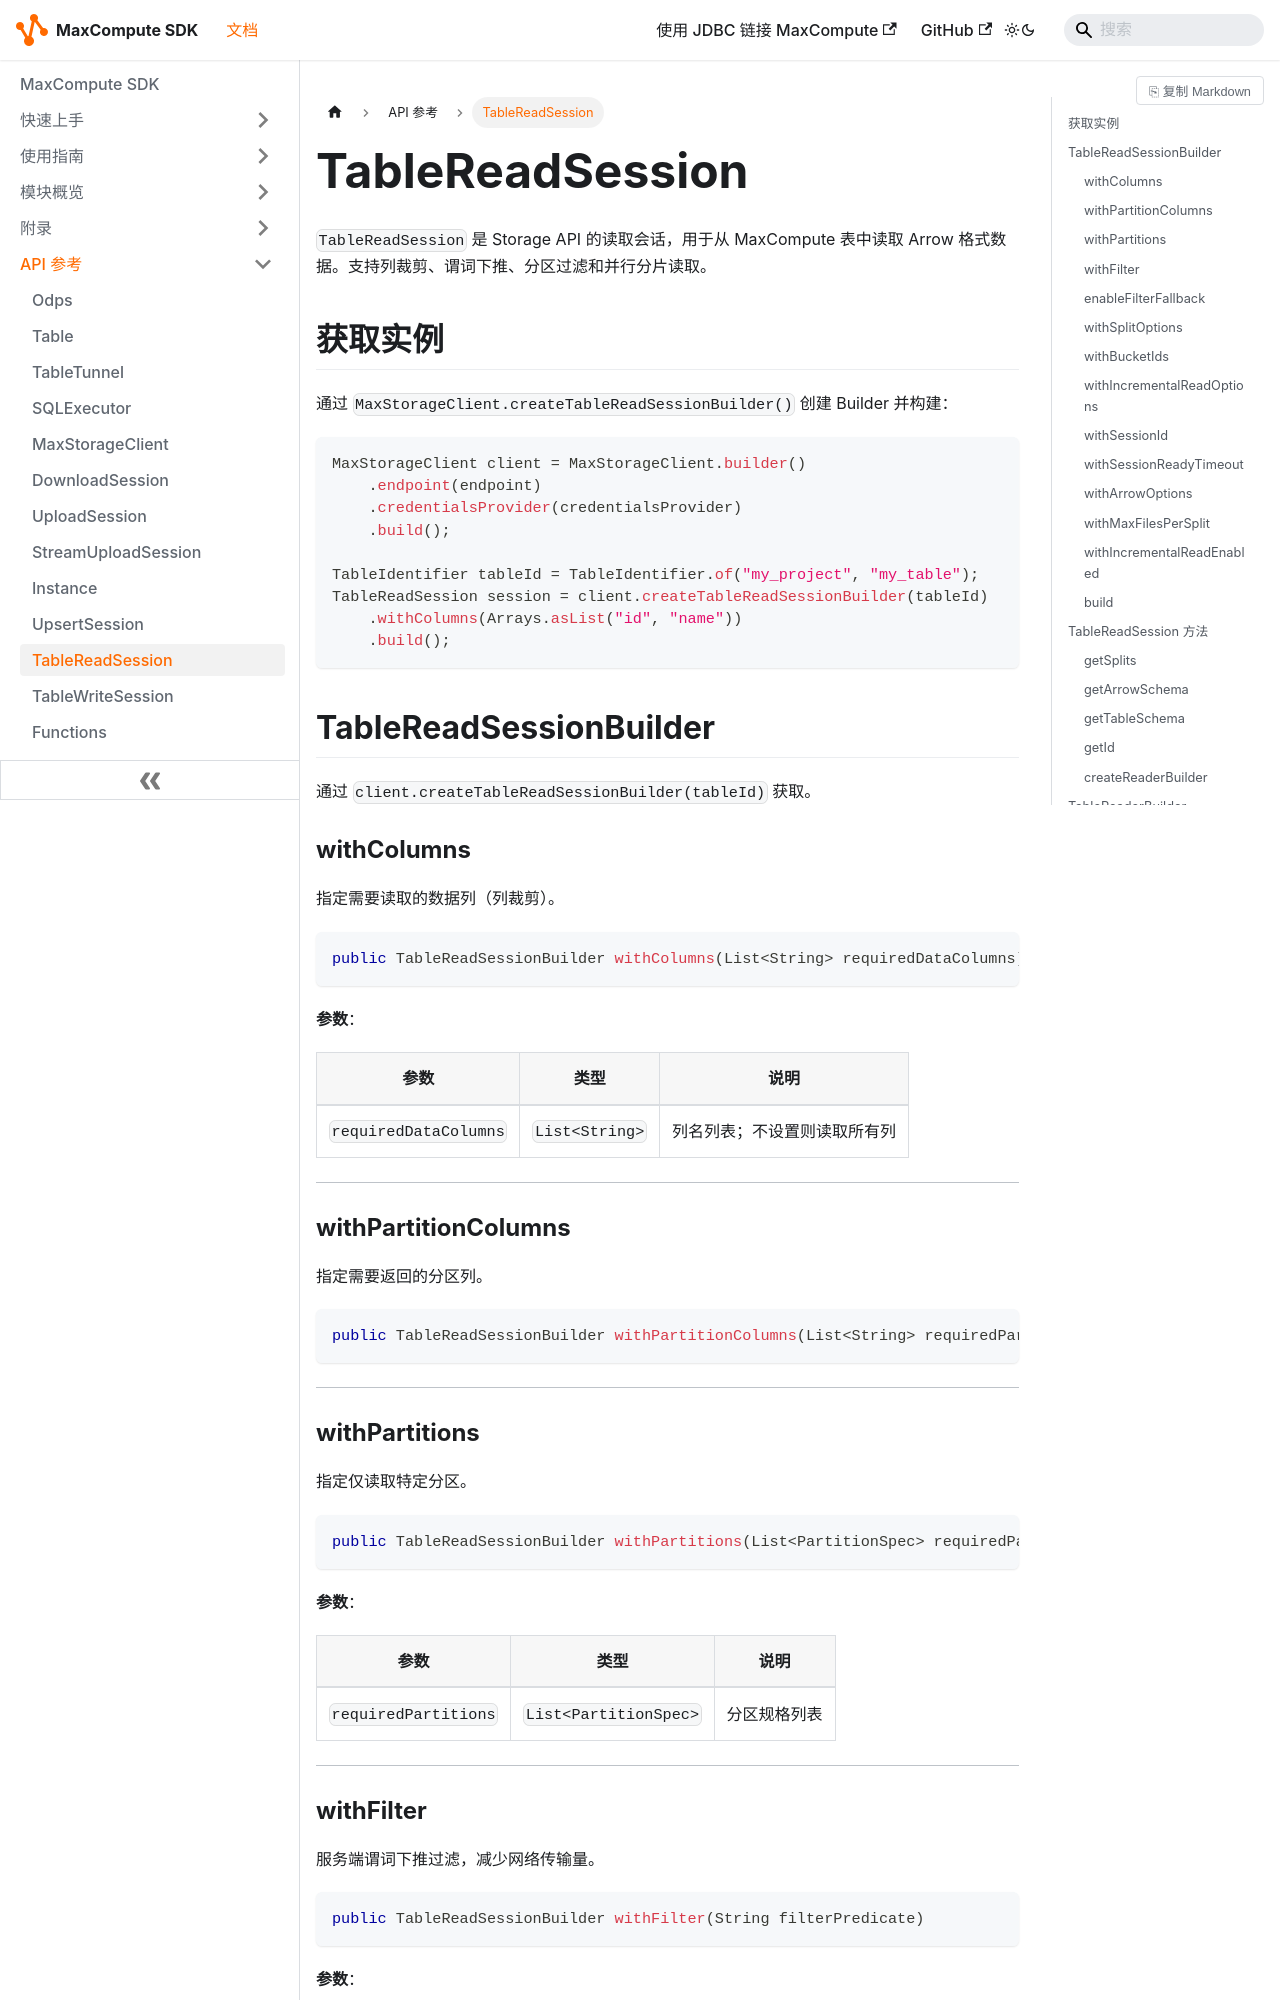

repository: aliyun/aliyun-odps-java-sdk · page: reference/TableReadSession/index.html · generator: docusaurus

---
title: TableReadSession
description: Storage API 读取会话，支持列裁剪、谓词下推、分区过滤、并行分片读取 Arrow 格式数据。
sidebar_position: 11
module: odps-sdk-storage-api
apis:
  - TableReadSessionBuilder.withColumns
  - TableReadSessionBuilder.withPartitionFilter
  - TableReadSessionBuilder.withFilter
  - TableReadSessionBuilder.withSplitOptions
  - TableReadSessionBuilder.build
  - TableReadSession.getSplits
  - TableReadSession.createReaderBuilder
  - TableReadSession.getArrowSchema
  - TableReadSession.getTableSchema
keywords:
  - TableReadSession
  - Storage API
  - Arrow
  - 列裁剪
  - 谓词下推
  - 并行读取
  - InputSplit
---

# TableReadSession

`TableReadSession` 是 Storage API 的读取会话，用于从 MaxCompute 表中读取 Arrow 格式数据。支持列裁剪、谓词下推、分区过滤和并行分片读取。

## 获取实例

通过 `MaxStorageClient.createTableReadSessionBuilder()` 创建 Builder 并构建：

```java
MaxStorageClient client = MaxStorageClient.builder()
    .endpoint(endpoint)
    .credentialsProvider(credentialsProvider)
    .build();

TableIdentifier tableId = TableIdentifier.of("my_project", "my_table");
TableReadSession session = client.createTableReadSessionBuilder(tableId)
    .withColumns(Arrays.asList("id", "name"))
    .build();
```

## TableReadSessionBuilder

通过 `client.createTableReadSessionBuilder(tableId)` 获取。
